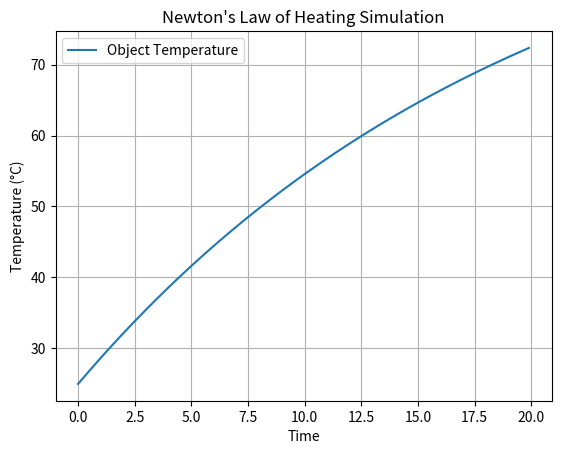

Python code for this plot:
import numpy as np
import matplotlib.pyplot as plt

# Parameters
initial_temperature = 25     # Initial object temperature
ambient_temperature = 100    # Room temperature
heating_rate = 0.05          # Rate of heat gain
cooling_rate = 1             # Rate of heat loss
time_steps = 200             # Total simulation time
dt = 0.1                     # Small time step

# Initialize arrays
time = np.arange(0, time_steps * dt, dt)
temperature = np.zeros(len(time))
temperature[0] = initial_temperature

## Euler's Method to Solve dT/dt = -k (T - T_ambient)
# for t in range(1, len(time)):
#     dT = -cooling_rate * (temperature[t-1] - ambient_temperature) * dt
#     temperature[t] = temperature[t-1] + dT
    
for t in range(1, len(time)):
    dT = heating_rate * (ambient_temperature - temperature[t-1]) * dt
    temperature[t] = temperature[t-1] + dT

# Plot results
plt.plot(time, temperature, label="Object Temperature")
plt.xlabel("Time")
plt.ylabel("Temperature (°C)")
# plt.title("Newton's Law of Cooling Simulation")
plt.title("Newton's Law of Heating Simulation")
plt.legend()
plt.grid()
plt.show()